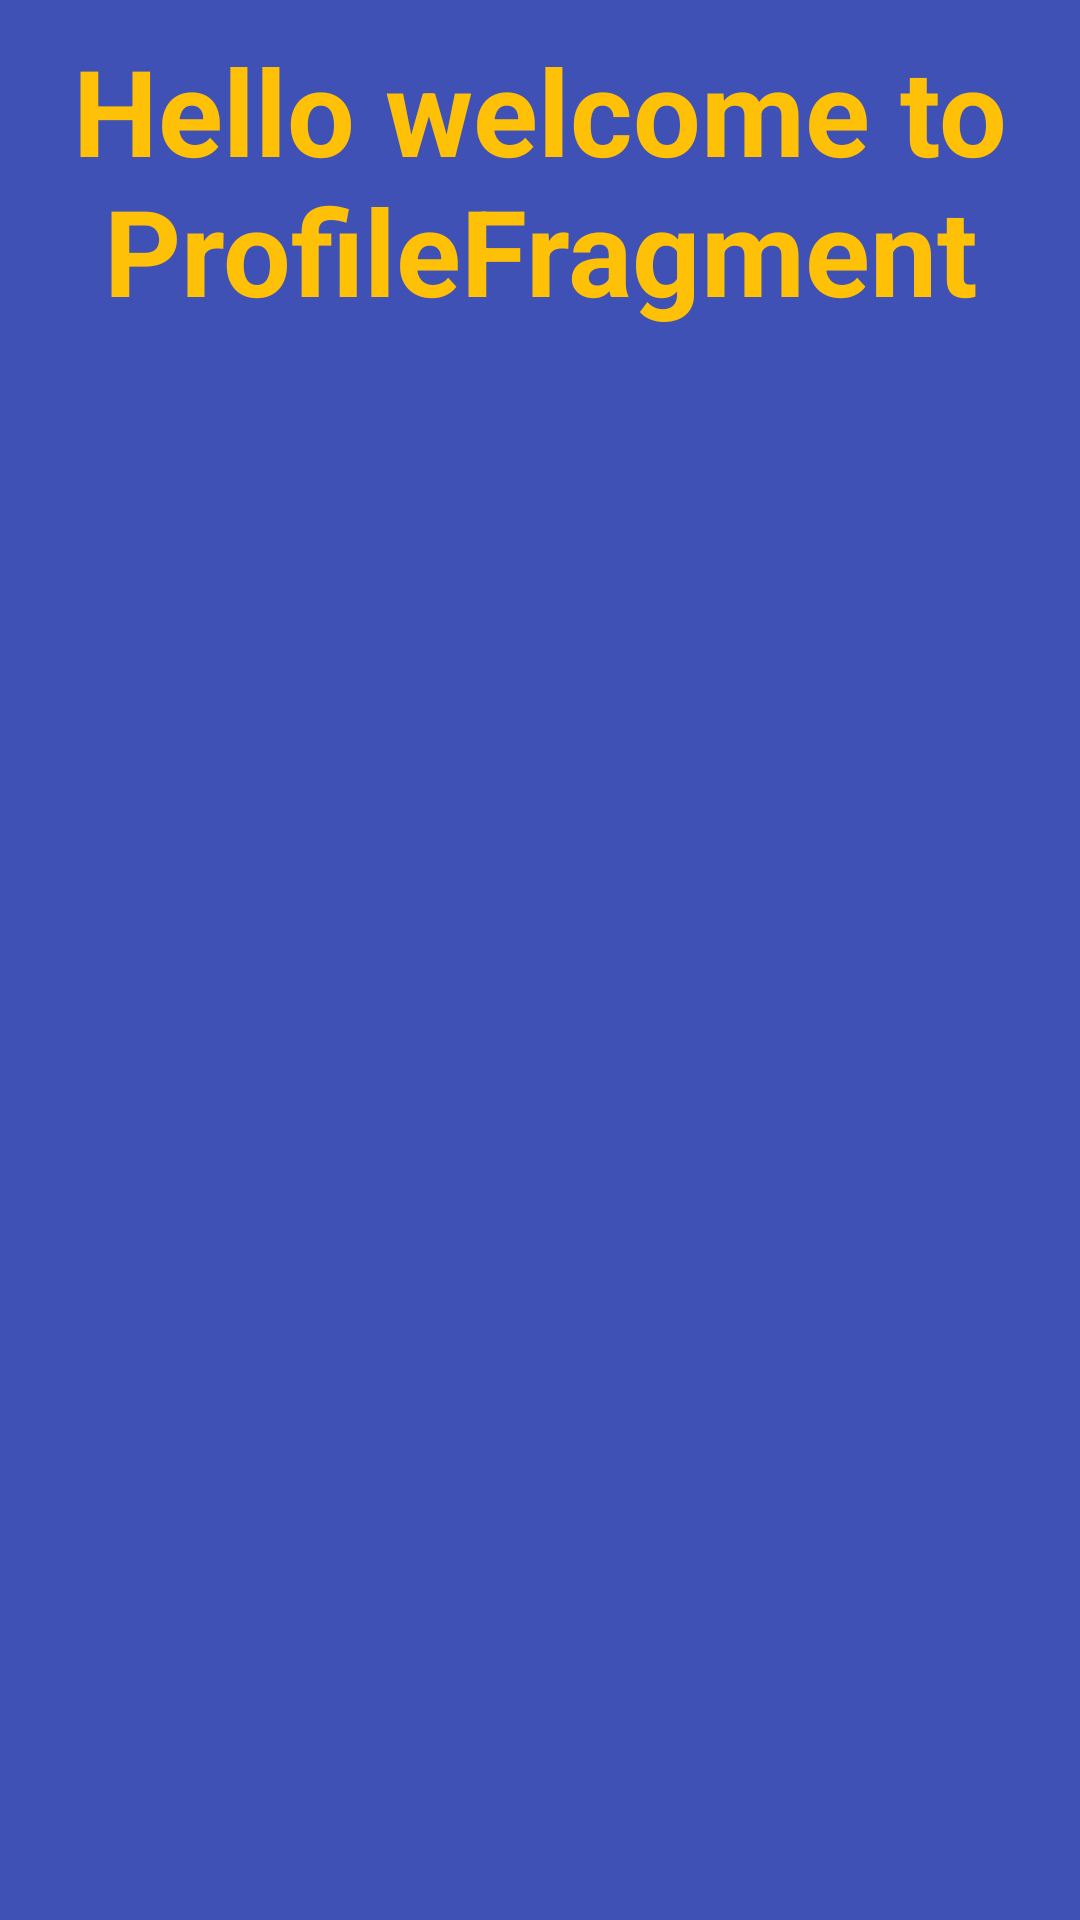

Write the Android layout XML for this screen, with the resource values it uses.
<!-- AndroidManifest.xml: application theme Theme.TabLayout_Java -->
<!-- res/layout/fragment_profile.xml -->
<?xml version="1.0" encoding="utf-8"?>
<FrameLayout xmlns:android="http://schemas.android.com/apk/res/android"
    xmlns:tools="http://schemas.android.com/tools"
    android:layout_width="match_parent"
    android:layout_height="match_parent"
    android:background="#3F51B5"
    tools:context=".ProfileFragment">

    
    <TextView
        android:layout_width="match_parent"
        android:layout_height="match_parent"
        android:padding="10dp"
        android:text="Hello welcome to ProfileFragment"
        android:textAlignment="center"
        android:textColor="#FFC107"
        android:textSize="40sp"
        android:textStyle="bold" />

</FrameLayout>
<!-- resources referenced by this layout -->
<resources>
  <style name="Theme.TabLayout_Java" parent="Base.Theme.TabLayout_Java" />
  <style name="Base.Theme.TabLayout_Java" parent="Theme.Material3.DayNight.NoActionBar">
          
          
      </style>
</resources>
